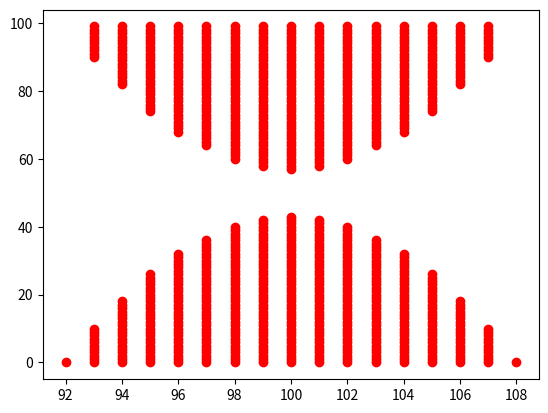

This chart was generated by the following Python code:
import numpy as np
import matplotlib.pyplot as plt

L = 200
W = 100
r = 25
q = 2.3

x1 = L//2 - L//r
x2 = L//2 + L//r
y1 = W//q
y2 = W - W//q

def gate_bottom(pos) :
    x,y = pos
    a1 = y1*(L**2/4+(x1**2-x2**2)/(x2-x1)*L/2-x1**2-(x1**2-x2**2)/(x2-x1)*x1)**(-1)
    b1 = a1*(x1**2-x2**2)/(x2-x1)
    c1 = -(a1*x1**2+b1*x1)
    ymax = a1*x**2+b1*x+c1  
    return y <= ymax
def gate_top(pos) :
    x,y = pos    
    a2 = -y1*(L**2/4+(x1**2-x2**2)/(x2-x1)*L/2-x1**2-(x1**2-x2**2)/(x2-x1)*x1)**(-1)
    b2 = a2*(x1**2-x2**2)/(x2-x1)
    c2 = W-a2*x1**2-b2*x1
    ymax = a2*x**2+b2*x+c2 
    return y >= ymax
def cond(pos) :
	return gate_bottom(pos) or gate_top(pos)
for i in range(W) : 
    for j in range(L) : 
        if gate_bottom((j,i)) or gate_top((j,i)) :
            plt.plot(j,i,'or')
plt.show()